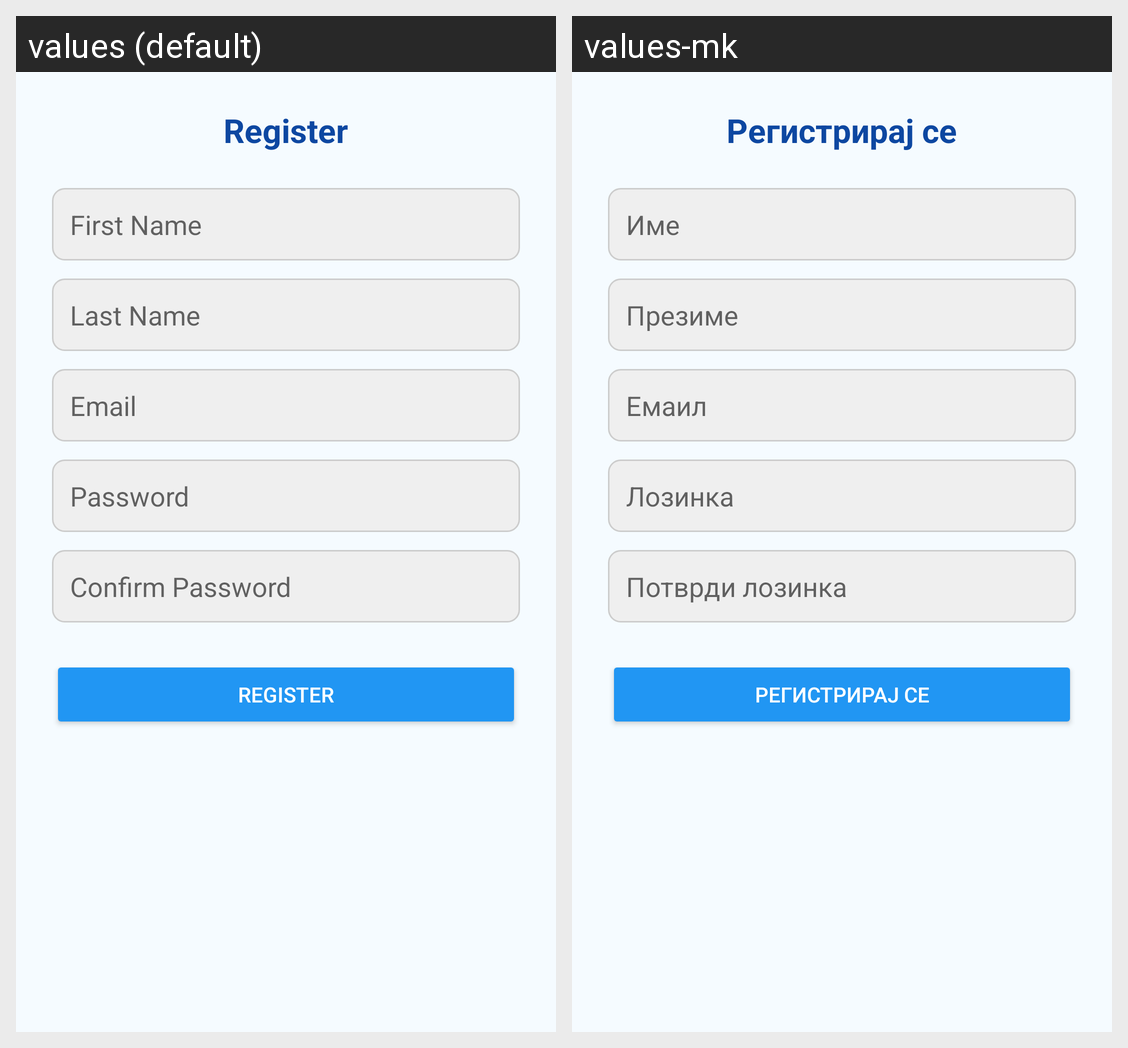

Strings drawn on this Android screen and how each of the app's shown locales translates them:
Android screen res/layout/activity_register.xml rendered under 2 locales, left to right: values (default), values-mk. Device: Nexus 5 (rendered at 1080×1920; each locale shown at half size, 540×960, under a caption strip naming it); theme Theme.CarWashApp.
Strings drawn on this screen, with the default value and each locale's value (text and hints the layout hard-codes, and strings that could not be matched under every locale, appear in the picture but are not listed):

register
  values: Register
  values-mk: Регистрирај се

firstname
  values: First Name
  values-mk: Име

lastname
  values: Last Name
  values-mk: Презиме

email
  values: Email
  values-mk: Емаил

password
  values: Password
  values-mk: Лозинка

confirmPassword
  values: Confirm Password
  values-mk: Потврди лозинка
